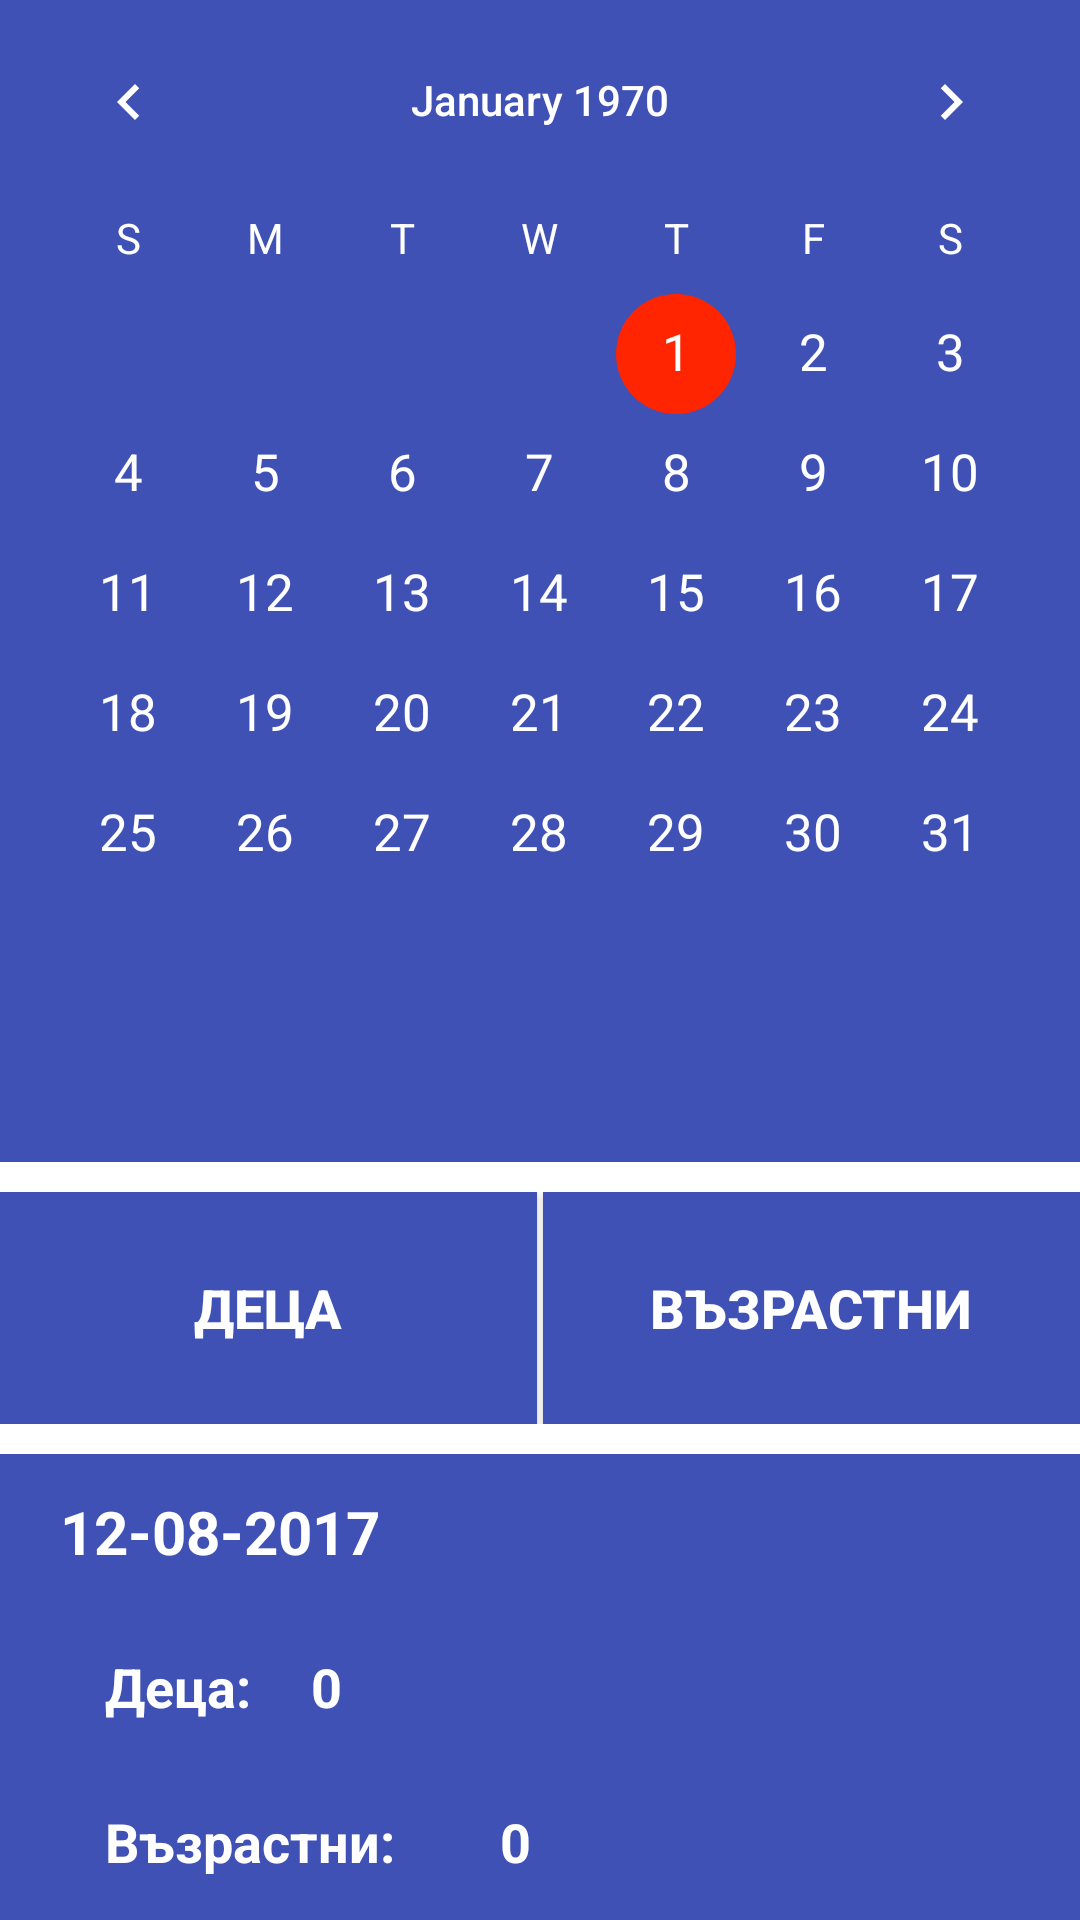

Layout XML and referenced resources for this Android screen:
<!-- AndroidManifest.xml: application theme AppTheme -->
<!-- res/layout/content_main.xml -->
<?xml version="1.0" encoding="utf-8"?>
<LinearLayout xmlns:android="http://schemas.android.com/apk/res/android"
    android:layout_width="match_parent"
    android:layout_height="match_parent"
    android:background="#FFFFFF"
    android:orientation="vertical"
    android:weightSum="24">

    <CalendarView
        android:id="@+id/calendarView"
        android:layout_width="match_parent"
        android:layout_height="0dp"
        android:layout_weight="15"
        android:background="@color/appSecondColor"
        android:dateTextAppearance="@style/CalenderViewDateCustomText"
        android:theme="@style/CalenderViewCustom"
        android:weekDayTextAppearance="@style/CalenderViewWeekCustomText" />

    <LinearLayout
        android:layout_width="match_parent"
        android:layout_height="0dp"
        android:layout_marginTop="10dp"
        android:layout_weight="3"
        android:orientation="horizontal"
        android:weightSum="2">

        <Button
            android:id="@+id/childTraining"
            android:layout_width="0dp"
            android:layout_height="match_parent"
            android:layout_marginEnd="2dp"
            android:layout_weight="1"
            android:background="@color/appSecondColor"
            android:text="Деца"
            android:textColor="@color/appTextColor"
            android:textSize="18sp"
            android:textStyle="bold" />

        <Button
            android:id="@+id/adultTraining"
            android:layout_width="0dp"
            android:layout_height="match_parent"
            android:layout_weight="1"
            android:background="@color/appSecondColor"
            android:text="Възрастни"
            android:textColor="@color/appTextColor"
            android:textSize="18sp"
            android:textStyle="bold" />

    </LinearLayout>

    <TextView
        android:id="@+id/dateTextView"
        android:layout_width="match_parent"
        android:layout_height="0dp"
        android:layout_marginTop="10dp"
        android:layout_weight="2"
        android:background="@color/appSecondColor"
        android:gravity="center_vertical"
        android:paddingStart="20dp"
        android:text="12-08-2017"
        android:textColor="@color/appTextColor"
        android:textSize="20sp"
        android:textStyle="bold" />

    <RelativeLayout
        android:layout_width="match_parent"
        android:layout_height="0dp"
        android:layout_weight="2"
        android:background="@color/appSecondColor">

        <LinearLayout
            android:layout_width="match_parent"
            android:layout_height="match_parent">

            <TextView
                android:layout_width="wrap_content"
                android:layout_height="match_parent"
                android:background="@color/appSecondColor"
                android:gravity="center_vertical"
                android:paddingStart="35dp"
                android:text="Деца:"
                android:textColor="@color/appTextColor"
                android:textSize="18sp"
                android:textStyle="bold" />

            <TextView
                android:id="@+id/childCountTextView"
                android:layout_width="wrap_content"
                android:layout_height="match_parent"
                android:background="@color/appSecondColor"
                android:gravity="center_vertical"
                android:paddingStart="20dp"
                android:text="0"
                android:textColor="@color/appTextColor"
                android:textSize="18sp"
                android:textStyle="bold" />
        </LinearLayout>

        
            
            
            
            
            
            
            
            
            

    </RelativeLayout>

    <RelativeLayout
        android:layout_width="match_parent"
        android:layout_height="0dp"
        android:layout_weight="2"
        android:background="@color/appSecondColor">

        <LinearLayout
            android:layout_width="match_parent"
            android:layout_height="match_parent">

            <TextView
                android:layout_width="wrap_content"
                android:layout_height="match_parent"
                android:background="@color/appSecondColor"
                android:gravity="center_vertical"
                android:paddingStart="35dp"
                android:text="Възрастни:"
                android:textColor="@color/appTextColor"
                android:textSize="18sp"
                android:textStyle="bold" />

            <TextView
                android:id="@+id/adultCountTextView"
                android:layout_width="match_parent"
                android:layout_height="wrap_content"
                android:background="@color/appSecondColor"
                android:gravity="center_vertical"
                android:paddingStart="35dp"
                android:text="0"
                android:textColor="@color/appTextColor"
                android:textSize="18sp"
                android:textStyle="bold" />
        </LinearLayout>

        
            
            
            
            
            
            
            
            
            

    </RelativeLayout>

</LinearLayout>
<!-- resources referenced by this layout -->
<resources>
  <color name="appSecondColor">#3F51B5</color>
  <color name="appTextColor">#FFFFFF</color>
  <style name="CalenderViewCustom" parent="Theme.AppCompat">
          <item name="colorAccent">#ff2500</item>
          <item name="colorPrimary">#FFFFFF</item>
      </style>
  <style name="CalenderViewDateCustomText" parent="android:TextAppearance.DeviceDefault.Small">
          <item name="android:textColor">#FFFFFF</item>
          <item name="android:weekNumberColor">#FF0000</item>
          <item name="android:textSize">17sp</item>
          <item name="android:textStyle">bold</item>
      </style>
  <style name="CalenderViewWeekCustomText" parent="android:TextAppearance.DeviceDefault.Small">
          <item name="android:textColor">#FFFFFF</item>
      </style>
  <style name="AppTheme" parent="Theme.AppCompat.Light.DarkActionBar">
          <item name="colorPrimary">@color/colorPrimary</item>
          <item name="colorPrimaryDark">@color/colorPrimaryDark</item>
          <item name="colorAccent">@color/colorAccent</item>
      </style>
  <color name="colorPrimary">#3F51B5</color>
  <color name="colorPrimaryDark">#303F9F</color>
  <color name="colorAccent">#FF4081</color>
</resources>
